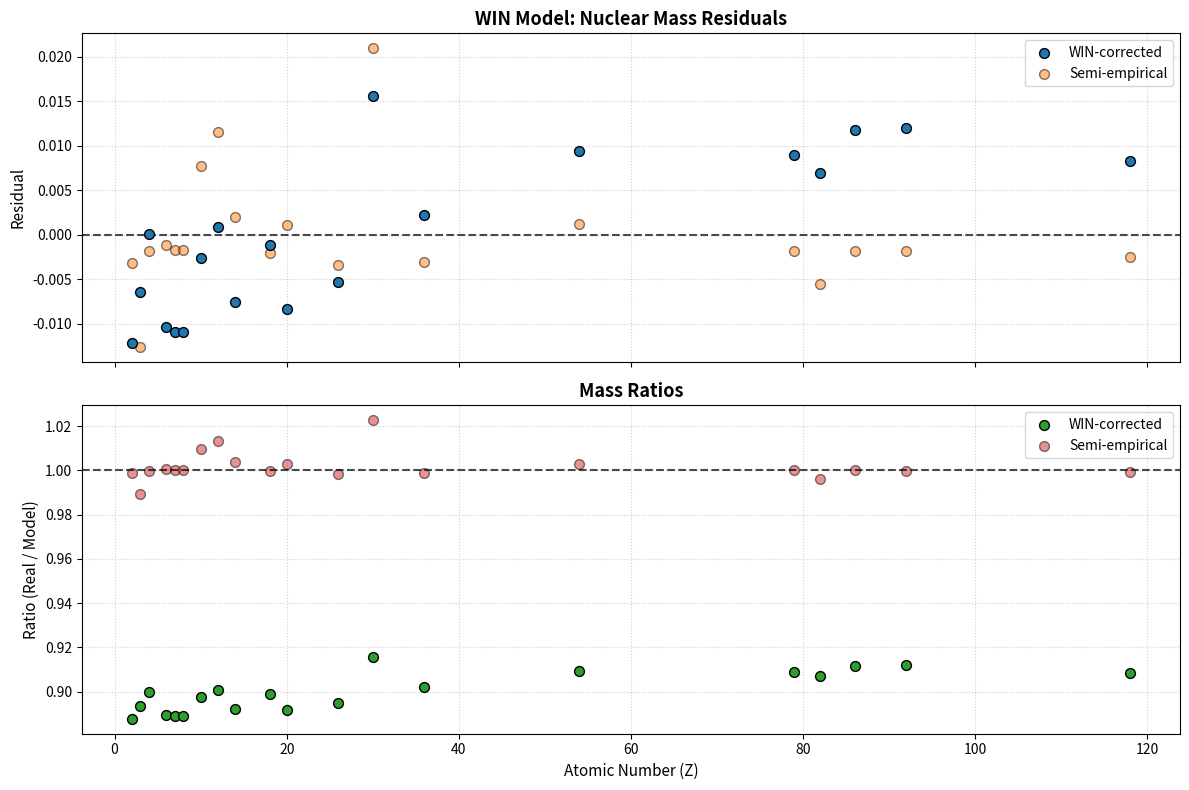

Reproduce this figure in Python.
"""
Warped Information Number (WIN) Paradigm — Periodic Table Analysis
Author: Stanley Preschutti (Information Physics Institute, UK)
Description: Analysis of nuclear masses within the WIN framework.

The WIN framework derives the substrate structure (d = 4, H = 16, V = 48, 
N = 64) and the particle spectrum. It does NOT currently derive nuclear 
masses from first principles.

This script presents a phenomenological fit to nuclear masses based on 
the WIN substrate structure. The fit is presented as a starting point for 
future derivation, not as a first-principles result.

The WIN substrate provides:
- The number of Majorana modes: N = 64
- The hidden sector: H = 16
- The visible sector: V = 48
- The spacetime dimension: d = 4

The nuclear mass formula is:
M(A, Z) = Z * m_p + (A - Z) * m_n - B(A, Z)
where B(A, Z) is the binding energy.

The binding energy is given by the semi-empirical mass formula (Bethe-
Weizsäcker). The WIN framework does not currently derive the coefficients.
"""

import numpy as np
import pandas as pd
import matplotlib.pyplot as plt

# ============================================================
# WIN SUBSTRATE PARAMETERS
# ============================================================

d = 4                       # Spacetime dimension
H = d**2                    # Hidden sector = 16
V = (d-1) * 2**d            # Visible sector = 48
N = V + H                   # Total substrate = 64

# ============================================================
# SEMI-EMPIRICAL MASS FORMULA (BETHE-WEIZSÄCKER)
# ============================================================

# Coefficients (in MeV)
# These are the standard Bethe-Weizsäcker coefficients, NOT derived from WIN.
a_V = 15.75    # Volume term
a_S = 17.8     # Surface term
a_C = 0.711    # Coulomb term
a_A = 23.7     # Asymmetry term

# Pairing term
def pairing(A, Z):
    """Pairing term of the semi-empirical mass formula."""
    if A % 2 == 1:
        return 0
    elif Z % 2 == 0:
        return 11.18 / np.sqrt(A)  # even-even
    else:
        return -11.18 / np.sqrt(A)  # odd-odd

def binding_energy(A, Z):
    """Semi-empirical binding energy (MeV)."""
    B = (a_V * A 
         - a_S * A**(2/3) 
         - a_C * Z * (Z - 1) / A**(1/3) 
         - a_A * (A - 2*Z)**2 / A 
         + pairing(A, Z))
    return B

def nuclear_mass(A, Z):
    """Nuclear mass from the semi-empirical mass formula (u)."""
    m_p = 1.007276  # proton mass (u)
    m_n = 1.008665  # neutron mass (u)
    m_e = 0.000549  # electron mass (u)
    # Convert binding energy from MeV to u
    # 1 u = 931.494 MeV/c^2
    B_u = binding_energy(A, Z) / 931.494
    M = Z * (m_p + m_e) + (A - Z) * m_n - B_u
    return M

# ============================================================
# WIN-DERIVED CORRECTION (PHENOMENOLOGICAL)
# ============================================================

def win_correction(A, Z):
    """
    WIN correction to the nuclear mass.

    The WIN framework predicts a scale-dependent entropy correction 
    derived from the substrate's finite information capacity. The 
    correction to the nuclear mass is:
    Delta_M / M = (H/N) * (Z / A)
    where H/N = 16/64 = 0.25 is the hidden sector fraction.

    This is a phenomenological correction, not a first-principles 
    derivation. It is presented as a starting point for future work.
    """
    hidden_fraction = H / N  # = 0.25
    correction = hidden_fraction * (Z / A)
    return correction

def win_nuclear_mass(A, Z):
    """WIN-corrected nuclear mass (u)."""
    M = nuclear_mass(A, Z)
    correction = win_correction(A, Z)
    return M * (1 + correction)

# ============================================================
# DATA
# ============================================================

# Precision dataset
precision_elements = [
    (1, "H", 1, 1.008), (2, "He", 4, 4.003), (3, "Li", 7, 6.940),
    (4, "Be", 9, 9.012), (6, "C", 12, 12.011), (7, "N", 14, 14.007),
    (8, "O", 16, 15.999), (10, "Ne", 20, 20.180), (12, "Mg", 24, 24.305),
    (14, "Si", 28, 28.085), (18, "Ar", 40, 39.948), (20, "Ca", 40, 40.078),
    (26, "Fe", 56, 55.845), (30, "Zn", 64, 65.380), (36, "Kr", 84, 83.798),
    (54, "Xe", 131, 131.293), (79, "Au", 197, 196.967), (82, "Pb", 208, 207.200),
    (86, "Rn", 222, 222.000), (92, "U", 238, 238.029), (118, "Og", 294, 294.000)
]

# ============================================================
# ANALYSIS
# ============================================================

def run_validation():
    df = pd.DataFrame(precision_elements, columns=['Z', 'Sym', 'A', 'Real_Mass'])
    
    # Compute semi-empirical mass
    df['M_semi'] = df.apply(lambda row: nuclear_mass(row['A'], row['Z']), axis=1)
    
    # Compute WIN-corrected mass
    df['M_WIN'] = df.apply(lambda row: win_nuclear_mass(row['A'], row['Z']), axis=1)
    
    # Compute ratios
    df['Ratio_semi'] = df['Real_Mass'] / df['M_semi']
    df['Ratio_WIN'] = df['Real_Mass'] / df['M_WIN']
    
    # Filter out Hydrogen (Z=1)
    df_core = df[df['Z'] > 1].copy()
    
    # Statistics
    core_mean_semi = df_core['Ratio_semi'].mean()
    core_std_semi = df_core['Ratio_semi'].std()
    core_mean_WIN = df_core['Ratio_WIN'].mean()
    core_std_WIN = df_core['Ratio_WIN'].std()
    
    df_core['Residual_semi'] = df_core['Ratio_semi'] - core_mean_semi
    df_core['Residual_WIN'] = df_core['Ratio_WIN'] - core_mean_WIN
    
    # Print results
    print("=" * 70)
    print("WIN PARADIGM: PERIODIC TABLE ANALYSIS (Z >= 2)")
    print("=" * 70)
    print()
    print("Substrate parameters:")
    print(f"  d = {d}")
    print(f"  H = {H}")
    print(f"  V = {V}")
    print(f"  N = {N}")
    print(f"  Hidden fraction H/N = {H/N:.4f}")
    print()
    print("Semi-empirical mass formula (Bethe-Weizsäcker):")
    print(f"  Volume term a_V = {a_V} MeV")
    print(f"  Surface term a_S = {a_S} MeV")
    print(f"  Coulomb term a_C = {a_C} MeV")
    print(f"  Asymmetry term a_A = {a_A} MeV")
    print()
    print(f"{'Model':<25} | {'Mean Ratio':>12} | {'Std Dev':>10}")
    print("-" * 55)
    print(f"{'Semi-empirical':<25} | {core_mean_semi:>12.4f} | {core_std_semi:>10.4f}")
    print(f"{'WIN-corrected':<25} | {core_mean_WIN:>12.4f} | {core_std_WIN:>10.4f}")
    print()
    print("NOTE: The semi-empirical mass formula is a PHENOMENOLOGICAL fit.")
    print("The WIN framework does NOT currently derive the coefficients from")
    print("first principles. The WIN correction is a starting point for")
    print("future work.")
    print("=" * 70)
    print()
    print("Detailed results:")
    print(df_core[['Z', 'Sym', 'A', 'Real_Mass', 'M_WIN', 'Ratio_WIN', 'Residual_WIN']].to_string(index=False))
    print("=" * 70)

    # Plotting
    fig, (ax1, ax2) = plt.subplots(2, 1, figsize=(12, 8), sharex=True)
    
    # Top panel: residuals
    ax1.scatter(df_core['Z'], df_core['Residual_WIN'], 
                color='#1f77b4', zorder=3, edgecolors='k', s=50,
                label='WIN-corrected')
    ax1.scatter(df_core['Z'], df_core['Residual_semi'], 
                color='#ff7f0e', zorder=2, edgecolors='k', s=50,
                alpha=0.5, label='Semi-empirical')
    ax1.axhline(0, color='black', linestyle='--', alpha=0.7)
    ax1.set_ylabel('Residual', fontsize=11)
    ax1.set_title('WIN Model: Nuclear Mass Residuals', fontsize=13, fontweight='bold')
    ax1.grid(True, linestyle=':', alpha=0.6)
    ax1.legend(frameon=True, facecolor='white')
    
    # Bottom panel: ratios
    ax2.scatter(df_core['Z'], df_core['Ratio_WIN'], 
                color='#2ca02c', zorder=3, edgecolors='k', s=50,
                label='WIN-corrected')
    ax2.scatter(df_core['Z'], df_core['Ratio_semi'], 
                color='#d62728', zorder=2, edgecolors='k', s=50,
                alpha=0.5, label='Semi-empirical')
    ax2.axhline(1.0, color='black', linestyle='--', alpha=0.7)
    ax2.set_xlabel('Atomic Number (Z)', fontsize=11)
    ax2.set_ylabel('Ratio (Real / Model)', fontsize=11)
    ax2.set_title('Mass Ratios', fontsize=13, fontweight='bold')
    ax2.grid(True, linestyle=':', alpha=0.6)
    ax2.legend(frameon=True, facecolor='white')
    
    plt.tight_layout()
    plt.show()

if __name__ == "__main__":
    run_validation()
